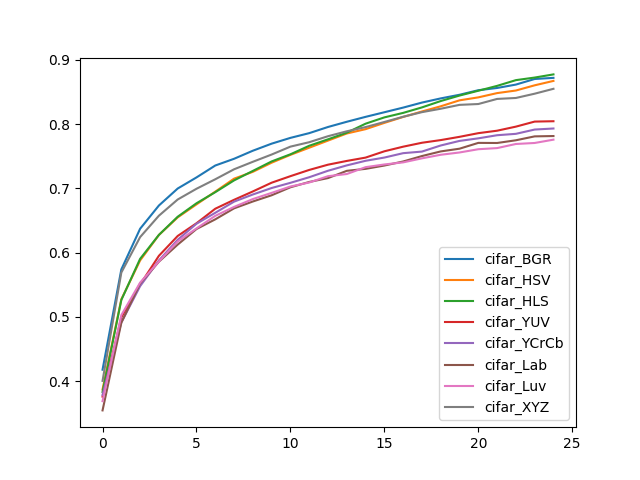

Source data for this figure (header and first rows):
, cifar_BGR, cifar_HSV, cifar_HLS, cifar_YUV, cifar_YCrCb, cifar_Lab, cifar_Luv, cifar_XYZ
0, 0.418, 0.3872, 0.3834, 0.376, 0.3787, 0.3546, 0.369, 0.4006
1, 0.574, 0.5275, 0.5264, 0.4992, 0.4915, 0.491, 0.5029, 0.5691
2, 0.6373, 0.588, 0.5904, 0.5504, 0.548, 0.5522, 0.5534, 0.6243
3, 0.6734, 0.6275, 0.6277, 0.5952, 0.588, 0.586, 0.5863, 0.6576
4, 0.6998, 0.6549, 0.6559, 0.626, 0.6201, 0.6126, 0.6174, 0.6828
5, 0.7171, 0.6751, 0.6769, 0.6458, 0.6451, 0.6368, 0.6378, 0.6995
6, 0.7356, 0.695, 0.6941, 0.6684, 0.6621, 0.6519, 0.6573, 0.7142
7, 0.7461, 0.7152, 0.7125, 0.6823, 0.6794, 0.669, 0.6712, 0.7298
8, 0.7587, 0.7258, 0.7272, 0.6953, 0.6906, 0.6797, 0.6834, 0.7414
9, 0.7696, 0.74, 0.742, 0.7089, 0.7006, 0.6893, 0.6931, 0.7527
10, 0.7786, 0.7522, 0.7531, 0.7191, 0.7087, 0.7018, 0.703, 0.765
11, 0.786, 0.7633, 0.7663, 0.7288, 0.7174, 0.71, 0.7092, 0.7719
12, 0.7956, 0.7744, 0.7764, 0.7369, 0.7275, 0.7161, 0.719, 0.7812
13, 0.8037, 0.7855, 0.7867, 0.7428, 0.7358, 0.7274, 0.7224, 0.7889
14, 0.8113, 0.7922, 0.8007, 0.7479, 0.743, 0.7304, 0.7331, 0.7954
15, 0.8185, 0.802, 0.8105, 0.7578, 0.748, 0.7356, 0.7373, 0.8034
16, 0.8257, 0.8112, 0.8175, 0.7649, 0.7548, 0.7419, 0.7405, 0.8115
17, 0.8336, 0.8197, 0.826, 0.771, 0.7573, 0.7504, 0.7468, 0.8187
18, 0.8401, 0.8278, 0.8359, 0.7752, 0.7668, 0.7576, 0.7524, 0.824
19, 0.8457, 0.837, 0.8445, 0.7803, 0.7739, 0.7618, 0.7559, 0.83
20, 0.8528, 0.8417, 0.852, 0.786, 0.7779, 0.7708, 0.761, 0.8313
21, 0.8563, 0.8483, 0.8595, 0.7898, 0.7828, 0.7707, 0.7627, 0.8392
22, 0.8616, 0.8523, 0.8685, 0.7961, 0.7849, 0.7749, 0.7691, 0.8407
23, 0.8703, 0.8604, 0.8725, 0.804, 0.7916, 0.781, 0.7707, 0.8474
24, 0.872, 0.8673, 0.8774, 0.8045, 0.7932, 0.7815, 0.7759, 0.855
